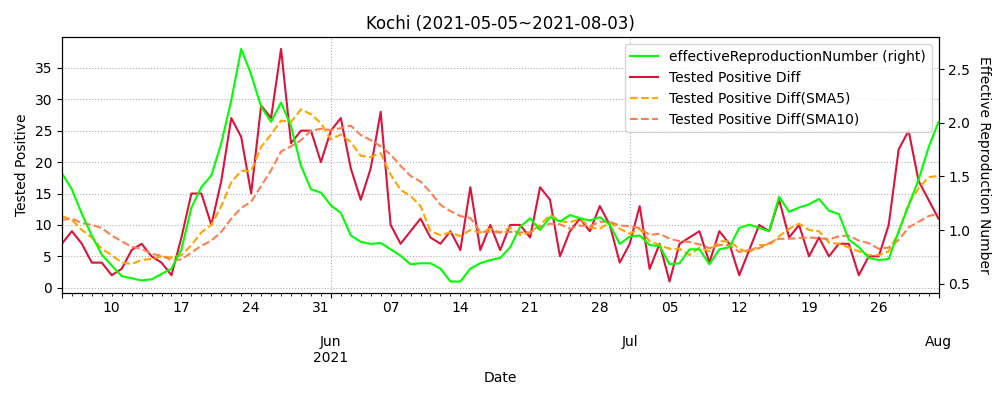

Data behind this chart, as committed beside it:
datetime, testedPositive, peopleTested, hospitalized, serious, discharged, deaths, effectiveReproductionNumber, Tested Positive Diff, Tested Positive Diff(SMA5), Tested Positive Diff(SMA10)
2020-03-11, 12, 157.0, , , , , , , , 
2020-03-12, 12, 221.0, , , , , , 0.0, , 
2020-03-13, 12, 229.0, , , , , , 0.0, , 
2020-03-14, 12, 229.0, , , , , , 0.0, , 
2020-03-15, 12, 229.0, , , , , , 0.0, , 
2020-03-16, 12, 246.0, , , , , , 0.0, 0.0, 
2020-03-17, 12, 256.0, , , , , , 0.0, 0.0, 
2020-03-18, 12, 267.0, 5.0, , 6.0, 0, , 0.0, 0.0, 
2020-03-19, 12, 270.0, 0.0, , 11.0, 0, , 0.0, 0.0, 
2020-03-20, 12, 270.0, 0.0, , 11.0, 0, , 0.0, 0.0, 
2020-03-21, 12, 272.0, 0.0, , 11.0, 0, , 0.0, 0.0, 0.0
2020-03-22, 12, 279.0, 0.0, , 11.0, 0, , 0.0, 0.0, 0.0
2020-03-23, 12, 281.0, 0.0, , 11.0, 0, , 0.0, 0.0, 0.0
2020-03-24, 12, 307.0, 0.0, , 11.0, 0, , 0.0, 0.0, 0.0
2020-03-25, 12, 313.0, 0.0, , 11.0, 0, , 0.0, 0.0, 0.0
2020-03-26, 12, 314.0, 0.0, , 11.0, 0, , 0.0, 0.0, 0.0
2020-03-27, 13, 332.0, 1.0, , 11.0, 0, , 1.0, 0.2, 0.1
2020-03-28, 13, 342.0, 1.0, , 12.0, 0, , 0.0, 0.2, 0.1
2020-03-29, 14, 353.0, 2.0, , 12.0, 0, , 1.0, 0.4, 0.2
2020-03-30, 15, 359.0, 3.0, , 12.0, 0, , 1.0, 0.6, 0.3
2020-03-31, 17, 389.0, 5.0, , 12.0, 0, , 2.0, 1.0, 0.5
2020-04-01, 20, 389.0, 8.0, , 12.0, 0, , 3.0, 1.4, 0.8
2020-04-02, 21, 417.0, 9.0, , 12.0, 0, , 1.0, 1.6, 0.9
2020-04-03, 21, 454.0, 9.0, , 12.0, 0, 4.42, 0.0, 1.4, 0.9
2020-04-04, 24, 482.0, 12.0, , 12.0, 0, 5.54, 3.0, 1.8, 1.2
2020-04-05, 31, 498.0, 19.0, , 12.0, 0, 4.61, 7.0, 2.8, 1.9
2020-04-06, 34, 565.0, 22.0, , 12.0, 0, 3.74, 3.0, 2.8, 2.1
2020-04-07, 36, 591.0, 24.0, , 12.0, 0, 2.59, 2.0, 3.0, 2.3
2020-04-08, 37, 646.0, 25.0, , 12.0, 0, 1.71, 1.0, 3.2, 2.3
2020-04-09, 47, 709.0, 35.0, , 12.0, 0, 2.13, 10.0, 4.6, 3.2
2020-04-10, 52, 781.0, 40.0, , 12.0, 0, 2.63, 5.0, 4.2, 3.5
2020-04-11, 54, 814.0, 41.0, , 13.0, 0, 2.05, 2.0, 4.0, 3.4
2020-04-12, 60, 814.0, 46.0, , 14.0, 0, 1.46, 6.0, 4.8, 3.9
2020-04-13, 60, 913.0, 44.0, , 16.0, 0, 1.25, 0.0, 4.6, 3.9
2020-04-14, 60, 935.0, 44.0, , 16.0, 0, 1.18, 0.0, 2.6, 3.6
2020-04-15, 62, 1007, 46.0, , 16.0, 0, 1.32, 2.0, 2.0, 3.1
2020-04-16, 62, 1039, 43.0, , 18.0, 1, 0.68, 0.0, 1.6, 2.8
2020-04-17, 63, 1039, 44.0, , 18.0, 1, 0.48, 1.0, 0.6, 2.7
2020-04-18, 64, 1084, 45.0, , 18.0, 1, 0.46, 1.0, 0.8, 2.7
2020-04-19, 68, 1131, 49.0, , 18.0, 1, 0.4, 4.0, 1.6, 2.1
2020-04-20, 69, 1167, 45.0, , 22.0, 2, 0.47, 1.0, 1.4, 1.7
2020-04-21, 69, 1181, 45.0, , 22.0, 2, 0.5, 0.0, 1.4, 1.5
2020-04-22, 70, 1230, 40.0, , 28.0, 2, 0.44, 1.0, 1.4, 1.0
2020-04-23, 71, 1260, 41.0, , 28.0, 2, 0.69, 1.0, 1.4, 1.1
2020-04-24, 71, 1294, 41.0, , 28.0, 2, 0.8, 0.0, 0.6, 1.1
2020-04-25, 72, 1302, 42.0, , 28.0, 2, 0.85, 1.0, 0.6, 1.0
2020-04-26, 73, 1344, 43.0, , 28.0, 2, 0.71, 1.0, 0.8, 1.1
2020-04-27, 73, 1362, 43.0, , 28.0, 2, 0.56, 0.0, 0.6, 1.0
2020-04-28, 73, 1368, 42.0, , 28.0, 3, 0.56, 0.0, 0.4, 0.9
2020-04-29, 74, 1398, 43.0, , 28.0, 3, 0.61, 1.0, 0.6, 0.6
2020-04-30, 74, 1439, 43.0, , 28.0, 3, 0.46, 0.0, 0.4, 0.5
2020-05-01, 74, 1446, 22.0, , 49.0, 3, 0.5, 0.0, 0.2, 0.5
2020-05-02, 74, 1461, 22.0, , 49.0, 3, 0.37, 0.0, 0.2, 0.4
2020-05-03, 74, 1496, 22.0, , 49.0, 3, 0.32, 0.0, 0.2, 0.3
2020-05-04, 74, 1496, 22.0, , 49.0, 3, 0.37, 0.0, 0.0, 0.3
2020-05-05, 74, 1506, 22.0, , 49.0, 3, 0.37, 0.0, 0.0, 0.2
2020-05-06, 74, 1520, 22.0, , 49.0, 3, 0.0, 0.0, 0.0, 0.1
2020-05-07, 74, 1528, 22.0, , 49.0, 3, 0.0, 0.0, 0.0, 0.1
2020-05-08, 74, 1527, 10.0, 0, 61.0, 3, 0.0, 0.0, 0.0, 0.1
2020-05-09, 74, 1527, 10.0, 0, 61.0, 3, 0.0, 0.0, 0.0, 0.0
... 449 more rows
